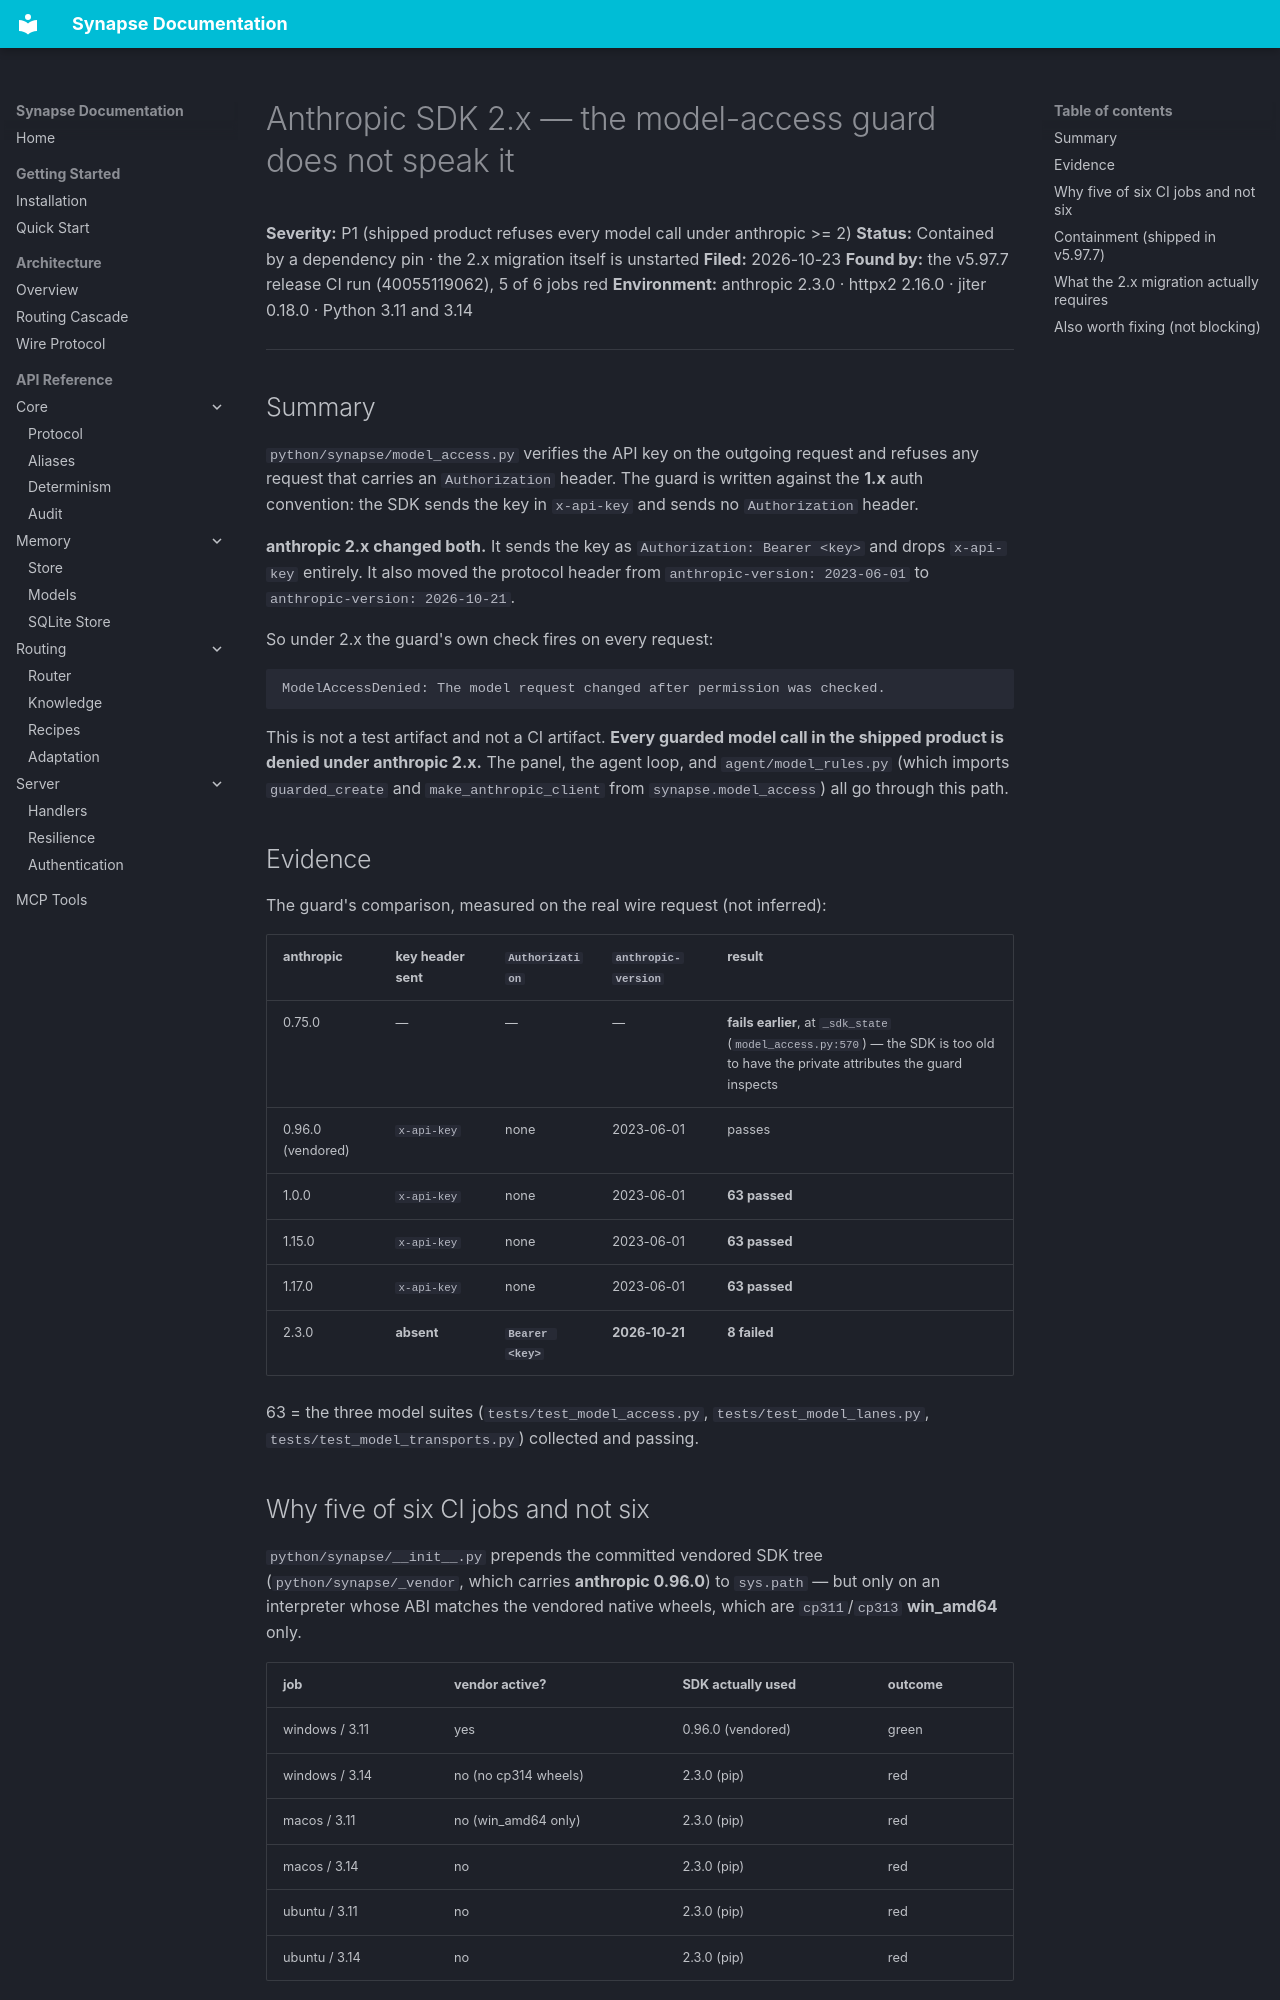

repository: JosephOIbrahim/Synapse · page: tickets/ANTHROPIC_SDK_2X_MIGRATION/index.html · generator: mkdocs

# Anthropic SDK 2.x — the model-access guard does not speak it

**Severity:** P1 (shipped product refuses every model call under anthropic >= 2)
**Status:** Contained by a dependency pin · the 2.x migration itself is unstarted
**Filed:** 2026-10-23
**Found by:** the v5.97.7 release CI run (40055119062), 5 of 6 jobs red
**Environment:** anthropic 2.3.0 · httpx2 2.16.0 · jiter 0.18.0 · Python 3.11 and 3.14

---

## Summary

`python/synapse/model_access.py` verifies the API key on the outgoing request and refuses any
request that carries an `Authorization` header. The guard is written against the **1.x** auth
convention: the SDK sends the key in `x-api-key` and sends no `Authorization` header.

**anthropic 2.x changed both.** It sends the key as `Authorization: Bearer <key>` and drops
`x-api-key` entirely. It also moved the protocol header from `anthropic-version: 2023-06-01`
to `anthropic-version: 2026-10-21`.

So under 2.x the guard's own check fires on every request:

```
ModelAccessDenied: The model request changed after permission was checked.
```

This is not a test artifact and not a CI artifact. **Every guarded model call in the shipped
product is denied under anthropic 2.x.** The panel, the agent loop, and `agent/model_rules.py`
(which imports `guarded_create` and `make_anthropic_client` from `synapse.model_access`) all
go through this path.

## Evidence

The guard's comparison, measured on the real wire request (not inferred):

| anthropic | key header sent | `Authorization` | `anthropic-version` | result |
|---|---|---|---|---|
| 0.75.0 | — | — | — | **fails earlier**, at `_sdk_state` (`model_access.py:570`) — the SDK is too old to have the private attributes the guard inspects |
| 0.96.0 (vendored) | `x-api-key` | none | 2023-06-01 | passes |
| 1.0.0 | `x-api-key` | none | 2023-06-01 | **63 passed** |
| 1.15.0 | `x-api-key` | none | 2023-06-01 | **63 passed** |
| 1.17.0 | `x-api-key` | none | 2023-06-01 | **63 passed** |
| 2.3.0 | **absent** | **`Bearer <key>`** | **2026-10-21** | **8 failed** |

63 = the three model suites (`tests/test_model_access.py`, `tests/test_model_lanes.py`,
`tests/test_model_transports.py`) collected and passing.

## Why five of six CI jobs and not six

`python/synapse/__init__.py` prepends the committed vendored SDK tree
(`python/synapse/_vendor`, which carries **anthropic 0.96.0**) to `sys.path` — but only on an
interpreter whose ABI matches the vendored native wheels, which are `cp311`/`cp313`
**win_amd64** only.

| job | vendor active? | SDK actually used | outcome |
|---|---|---|---|
| windows / 3.11 | yes | 0.96.0 (vendored) | green |
| windows / 3.14 | no (no cp314 wheels) | 2.3.0 (pip) | red |
| macos / 3.11 | no (win_amd64 only) | 2.3.0 (pip) | red |
| macos / 3.14 | no | 2.3.0 (pip) | red |
| ubuntu / 3.11 | no | 2.3.0 (pip) | red |
| ubuntu / 3.14 | no | 2.3.0 (pip) | red |

The single green job was the only one **not** using the pip-installed SDK. It is a blind spot:
one job in the matrix exercises a different dependency set from the other five, and the release
gate reads that job's green as if it spoke for all six.

The 10-20 run (39466235090) was green for the same commit because pip resolved
**anthropic 1.15.0** that day. Nothing in the repository changed between the two runs.
